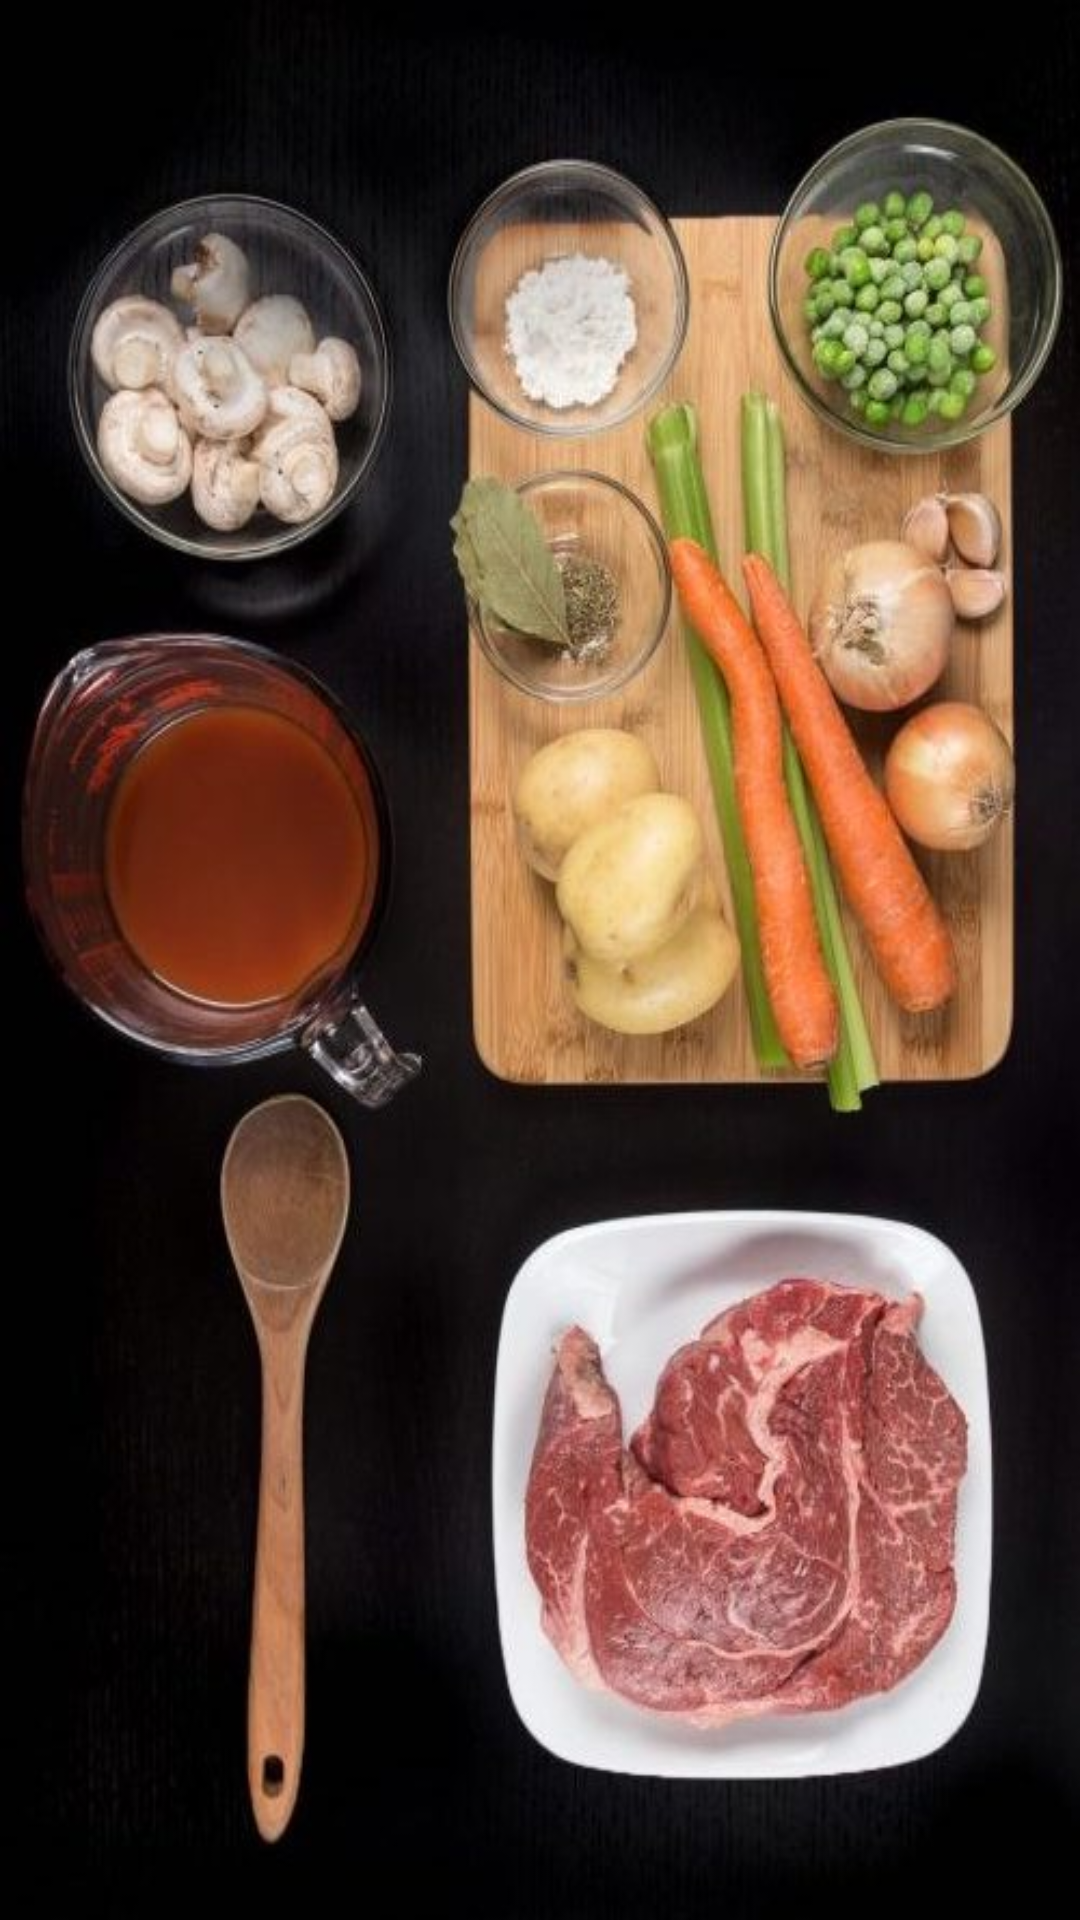

Produce the Android XML layout that renders to this screen, including the resource entries it uses.
<!-- AndroidManifest.xml: application theme AppTheme -->
<!-- res/layout/fragment_home.xml -->
<FrameLayout xmlns:android="http://schemas.android.com/apk/res/android"
    xmlns:tools="http://schemas.android.com/tools"
    android:layout_width="match_parent"
    android:layout_height="match_parent"
    android:background="@drawable/ingredients_portrait"
    tools:context="edu.mills.findeatfood.HomeFragment">

</FrameLayout>
<!-- resources referenced by this layout -->
<resources>
  <!-- drawable ingredients_portrait: jpeg bitmap (drawable-xxhdpi, 63957 bytes) -->
  <style name="AppTheme" parent="android:Theme.Holo.Light.DarkActionBar">
          <item name="android:logo">@android:color/transparent</item>
          <item name="android:typeface">sans</item>
          <item name="android:activatedBackgroundIndicator">@drawable/drawer_list_selecter</item>
          
      </style>
  <!-- drawable drawer_list_selecter (drawable) -->
  <?xml version="1.0" encoding="utf-8"?>
  <selector xmlns:android="http://schemas.android.com/apk/res/android">
      <item android:state_pressed="true" android:drawable="@drawable/greenery_color" />
      <item android:drawable="@android:color/transparent" />
  </selector>
  <!-- drawable greenery_color (drawable) -->
  <?xml version="1.0" encoding="utf-8"?>
  <shape xmlns:android="http://schemas.android.com/apk/res/android">
      <solid android:color="#88B04B"/>
  </shape>
</resources>
